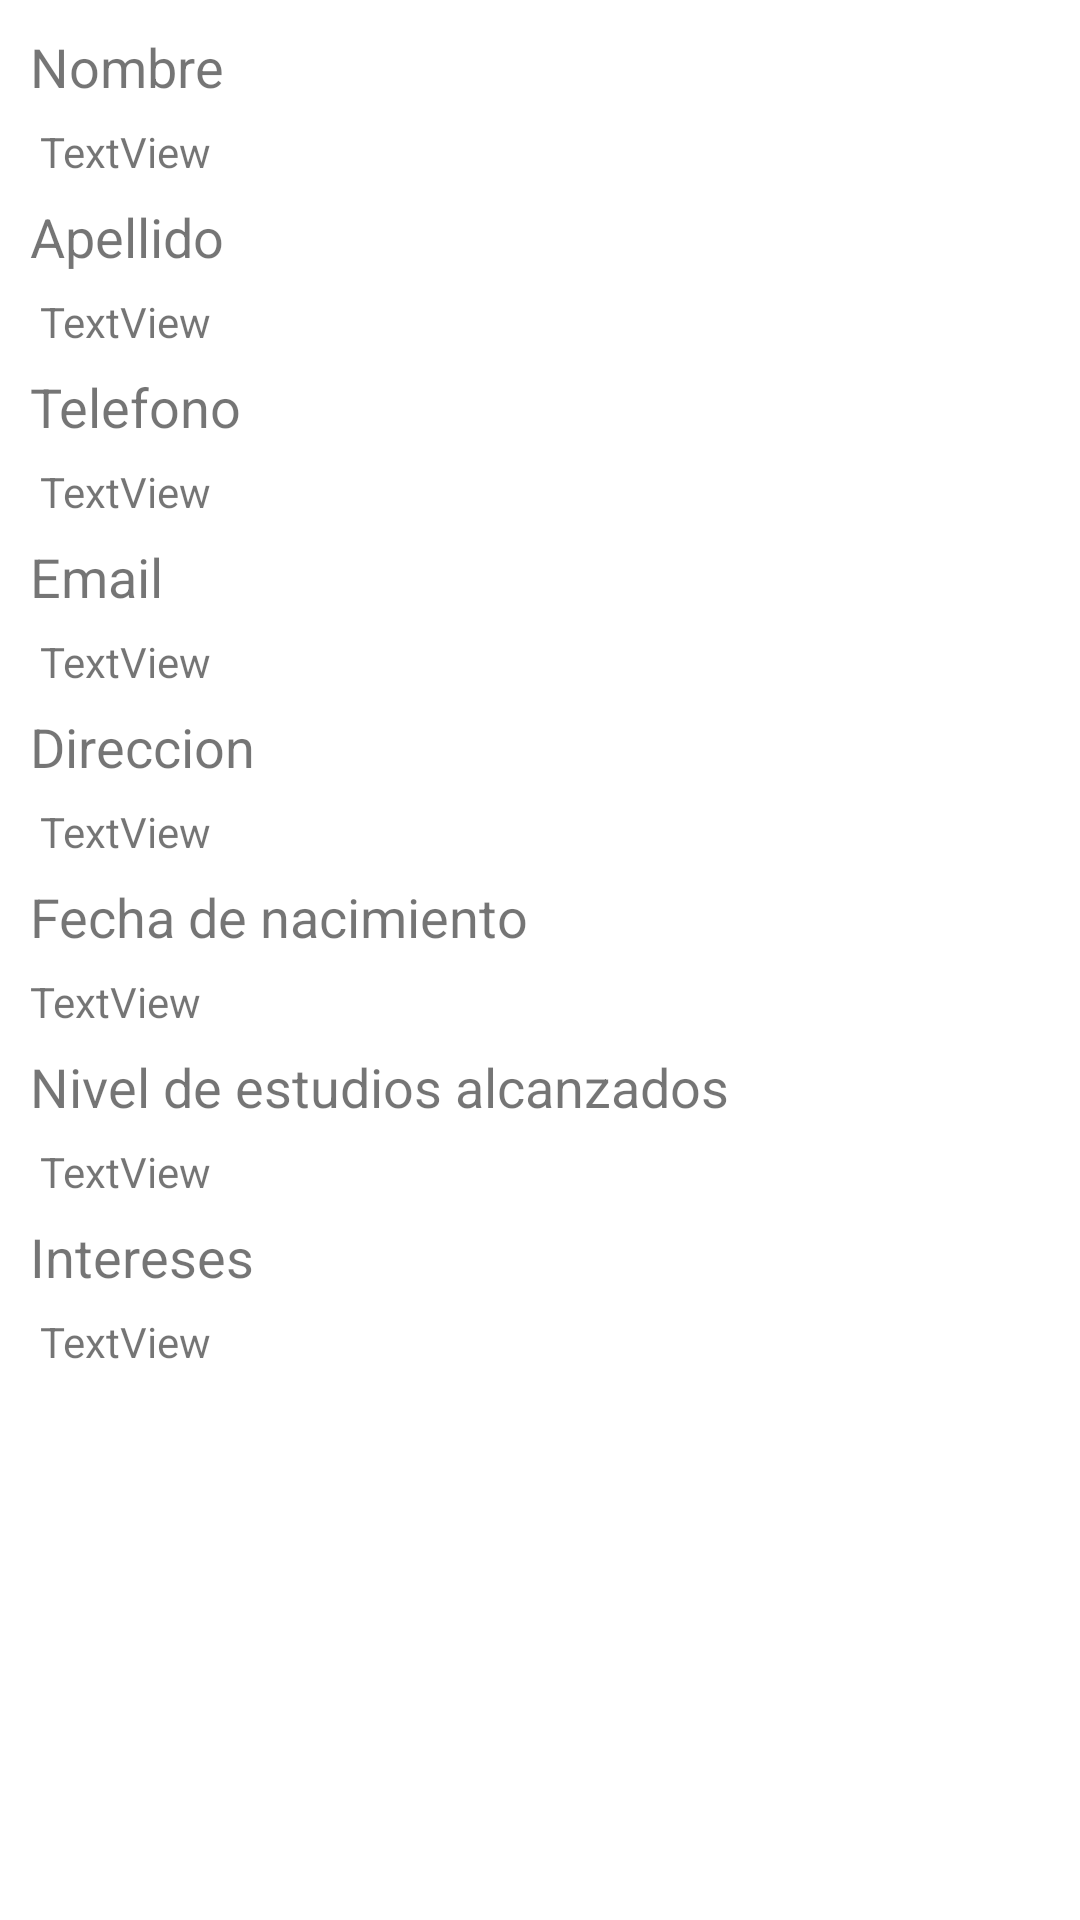

Layout XML and referenced resources for this Android screen:
<!-- AndroidManifest.xml: application theme Theme.EjercicioControlesGrupo3 -->
<!-- res/layout/activity_mas_detalles.xml -->
<?xml version="1.0" encoding="utf-8"?>
<androidx.constraintlayout.widget.ConstraintLayout xmlns:android="http://schemas.android.com/apk/res/android"
    xmlns:app="http://schemas.android.com/apk/res-auto"
    xmlns:tools="http://schemas.android.com/tools"
    android:id="@+id/TextViewNombre"
    android:layout_width="match_parent"
    android:layout_height="match_parent"
    tools:context=".MasDetalles">

    <ScrollView
        android:layout_width="409dp"
        android:layout_height="601dp"
        tools:layout_editor_absoluteX="1dp"
        tools:layout_editor_absoluteY="1dp">

        <LinearLayout
            android:layout_width="match_parent"
            android:layout_height="wrap_content"
            android:orientation="vertical" >

            <TextView
                android:id="@+id/textView7"
                android:layout_width="match_parent"
                android:layout_height="wrap_content"
                android:layout_marginLeft="30px"
                android:layout_marginTop="30px"
                android:text="@string/et_Nombre"
                android:textFontWeight="700"
                android:textSize="18sp"
                android:textStyle="bold|italic" />

            <TextView
                android:id="@+id/TxtNombre"
                android:layout_width="match_parent"
                android:layout_height="wrap_content"
                android:layout_marginStart="40px"
                android:layout_marginTop="20px"
                android:text="TextView" />

            <TextView
                android:id="@+id/textView9"
                android:layout_width="match_parent"
                android:layout_height="wrap_content"
                android:layout_marginLeft="30px"
                android:layout_marginTop="20px"
                android:text="@string/et_Apellido"
                android:textFontWeight="700"
                android:textSize="18sp"
                android:textStyle="bold" />

            <TextView
                android:id="@+id/TxtApellido"
                android:layout_width="match_parent"
                android:layout_height="wrap_content"
                android:layout_marginLeft="40px"
                android:layout_marginTop="20px"
                android:text="TextView" />

            <TextView
                android:id="@+id/textView15"
                android:layout_width="match_parent"
                android:layout_height="match_parent"
                android:layout_marginLeft="30px"
                android:layout_marginTop="20px"
                android:text="@string/et_Telefono"
                android:textFontWeight="700"
                android:textSize="18sp"
                android:textStyle="bold" />

            <TextView
                android:id="@+id/TxtTelefono"
                android:layout_width="match_parent"
                android:layout_height="wrap_content"
                android:layout_marginLeft="40px"
                android:layout_marginTop="20px"
                android:text="TextView" />

            <TextView
                android:id="@+id/textView17"
                android:layout_width="match_parent"
                android:layout_height="wrap_content"
                android:layout_marginLeft="30px"
                android:layout_marginTop="20px"
                android:text="@string/et_Email"
                android:textFontWeight="700"
                android:textSize="18sp"
                android:textStyle="bold" />

            <TextView
                android:id="@+id/TxtEmail"
                android:layout_width="match_parent"
                android:layout_height="wrap_content"
                android:layout_marginLeft="40px"
                android:layout_marginTop="20px"
                android:text="TextView" />

            <TextView
                android:id="@+id/textView20"
                android:layout_width="match_parent"
                android:layout_height="wrap_content"
                android:layout_marginLeft="30px"
                android:layout_marginTop="20px"
                android:text="@string/et_Direccion"
                android:textFontWeight="700"
                android:textSize="18sp"
                android:textStyle="bold" />

            <TextView
                android:id="@+id/TxtDireccion"
                android:layout_width="match_parent"
                android:layout_height="wrap_content"
                android:layout_marginLeft="40px"
                android:layout_marginTop="20px"
                android:text="TextView" />

            <TextView
                android:id="@+id/textView21"
                android:layout_width="match_parent"
                android:layout_height="wrap_content"
                android:layout_marginLeft="30px"
                android:layout_marginTop="20px"
                android:text="@string/et_FechaNacimiento"
                android:textFontWeight="700"
                android:textSize="18sp"
                android:textStyle="bold" />

            <TextView
                android:id="@+id/TxtFechaNacimiento"
                android:layout_width="match_parent"
                android:layout_height="wrap_content"
                android:layout_marginLeft="30px"
                android:layout_marginTop="20px"
                android:text="TextView" />

            <TextView
                android:id="@+id/textView23"
                android:layout_width="match_parent"
                android:layout_height="wrap_content"
                android:layout_marginLeft="30px"
                android:layout_marginTop="20px"
                android:text="Nivel de estudios alcanzados"
                android:textFontWeight="700"
                android:textSize="18sp"
                android:textStyle="bold" />

            <TextView
                android:id="@+id/TxtNivelEstudios"
                android:layout_width="match_parent"
                android:layout_height="wrap_content"
                android:layout_marginLeft="40px"
                android:layout_marginTop="20px"
                android:text="TextView" />

            <TextView
                android:id="@+id/textView24"
                android:layout_width="match_parent"
                android:layout_height="wrap_content"
                android:layout_marginLeft="30px"
                android:layout_marginTop="20px"
                android:text="Intereses "
                android:textFontWeight="700"
                android:textSize="18sp"
                android:textStyle="bold" />

            <TextView
                android:id="@+id/TxtIntereses"
                android:layout_width="match_parent"
                android:layout_height="wrap_content"
                android:layout_marginLeft="40px"
                android:layout_marginTop="20px"
                android:text="TextView" />

        </LinearLayout>
    </ScrollView>
</androidx.constraintlayout.widget.ConstraintLayout>
<!-- resources referenced by this layout -->
<resources>
  <string name="et_Apellido">Apellido</string>
  <string name="et_Direccion">Direccion</string>
  <string name="et_Email">Email</string>
  <string name="et_FechaNacimiento">Fecha de nacimiento</string>
  <string name="et_Nombre">Nombre</string>
  <string name="et_Telefono">Telefono</string>
  <style name="Theme.EjercicioControlesGrupo3" parent="Theme.MaterialComponents.DayNight.DarkActionBar">
          
          <item name="colorPrimary">@color/purple_500</item>
          <item name="colorPrimaryVariant">@color/purple_700</item>
          <item name="colorOnPrimary">@color/white</item>
          
          <item name="colorSecondary">@color/teal_200</item>
          <item name="colorSecondaryVariant">@color/teal_700</item>
          <item name="colorOnSecondary">@color/black</item>
          
          <item name="android:statusBarColor" tools:targetApi="l">?attr/colorPrimaryVariant</item>
          
      </style>
  <!-- not gathered from this repository: default colours our renderer supplied (Android Studio template values) -->
  <color name="purple_500">#FF6200EE</color>
  <color name="purple_700">#FF3700B3</color>
  <color name="teal_200">#FF03DAC5</color>
  <color name="teal_700">#FF018786</color>
  <color name="black">#FF000000</color>
  <color name="white">#FFFFFFFF</color>
</resources>
